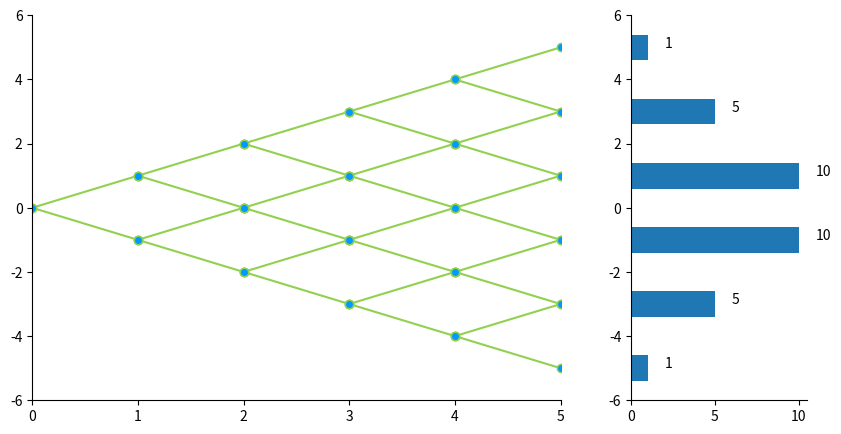
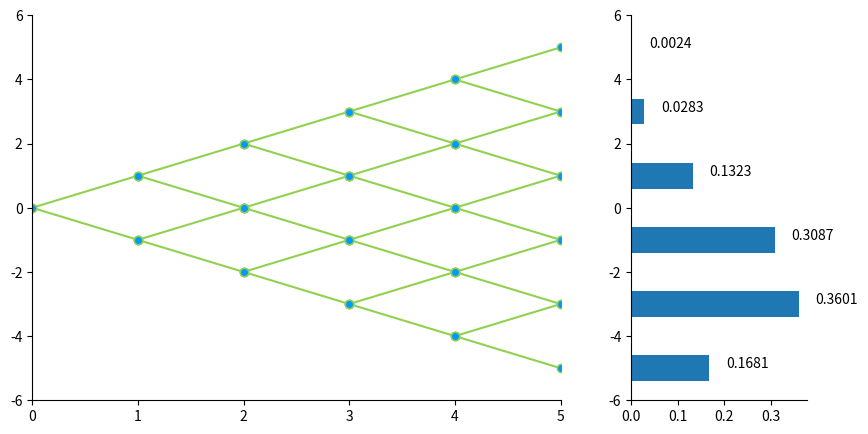

Generate these figures, in order, with matplotlib:

###############
# Authored by Weisheng Jiang
# Book 3  |  From Basic Arithmetic to Machine Learning
# Published and copyrighted by Tsinghua University Press
# Beijing, China, 2022
###############

# Bk3_Ch20_1_A

from matplotlib import pyplot as plt
import numpy as np
from sympy.abc import x
from sympy import Poly
import seaborn as sns

n = 5
# starting point

fig, (ax1, ax2) = plt.subplots(1, 2, figsize=(10,5), gridspec_kw={'width_ratios': [3, 1]})

for i in np.arange(n):
    
    Nodes_y = np.linspace(-i,i,i+1)
    
    B_y = np.concatenate((Nodes_y+1, Nodes_y-1))
    B_x = np.zeros_like(B_y) + i + 1
    B = np.stack((B_x,B_y))
    
    A_y = np.concatenate((Nodes_y, Nodes_y))
    A_x = np.zeros_like(A_y) + i
    
    x_AB = np.stack((A_x,B_x))
    
    y_AB = np.stack((A_y,B_y))

    ax1.plot(x_AB, y_AB, 'o-', color = '#92D050',
             markerfacecolor = '#0099FF',
             markeredgecolor = None)

ax1.spines['right'].set_visible(False)
ax1.spines['top'].set_visible(False)
ax1.set_xlim(0,n)
ax1.set_ylim(B_y.min() - 1,B_y.max() + 1)

degrees = np.linspace(n,0,n + 1)

from scipy.special import binom

poly_coeffs = binom(n,degrees)

locations = np.linspace(B_y.min(),B_y.max(),n+1)

ax2.barh(locations, poly_coeffs, align='center')

for i,(x,y) in enumerate(zip(locations.tolist(), poly_coeffs.tolist())):
    ax2.text(y + poly_coeffs.max()*0.1, x, str(int(y)))

ax2.set_ylim(B_y.min() - 1,B_y.max() + 1)
ax2.spines['right'].set_visible(False)
ax2.spines['top'].set_visible(False)


# Bk3_Ch20_1_B

#%% probability histogram

from scipy.stats import binom

p = 0.3 # 0.5

x = np.arange(0, n + 1)

p_x= binom.pmf(x, n, p)

fig, (ax1, ax2) = plt.subplots(1, 2, figsize=(10,5), gridspec_kw={'width_ratios': [3, 1]})

for i in np.arange(n):
    
    Nodes_y = np.linspace(-i,i,i+1)
    
    B_y = np.concatenate((Nodes_y+1, Nodes_y-1))
    B_x = np.zeros_like(B_y) + i + 1
    B = np.stack((B_x,B_y))
    
    A_y = np.concatenate((Nodes_y, Nodes_y))
    A_x = np.zeros_like(A_y) + i
    
    x_AB = np.stack((A_x,B_x))
    
    y_AB = np.stack((A_y,B_y))

    ax1.plot(x_AB, y_AB, 'o-', color = '#92D050',
             markerfacecolor = '#0099FF',
             markeredgecolor = None)


ax1.spines['right'].set_visible(False)
ax1.spines['top'].set_visible(False)

ax1.set_xlim(0,n)
ax1.set_ylim(B_y.min() - 1,B_y.max() + 1)

ax2.barh(locations, p_x, align='center')

for i,(x,y) in enumerate(zip(locations.tolist(), p_x.tolist())):
    ax2.text(y + p_x.max()*0.1, x, "{:.4f}".format(y))

ax2.set_ylim(B_y.min() - 1,B_y.max() + 1)
ax2.spines['right'].set_visible(False)
ax2.spines['top'].set_visible(False)
